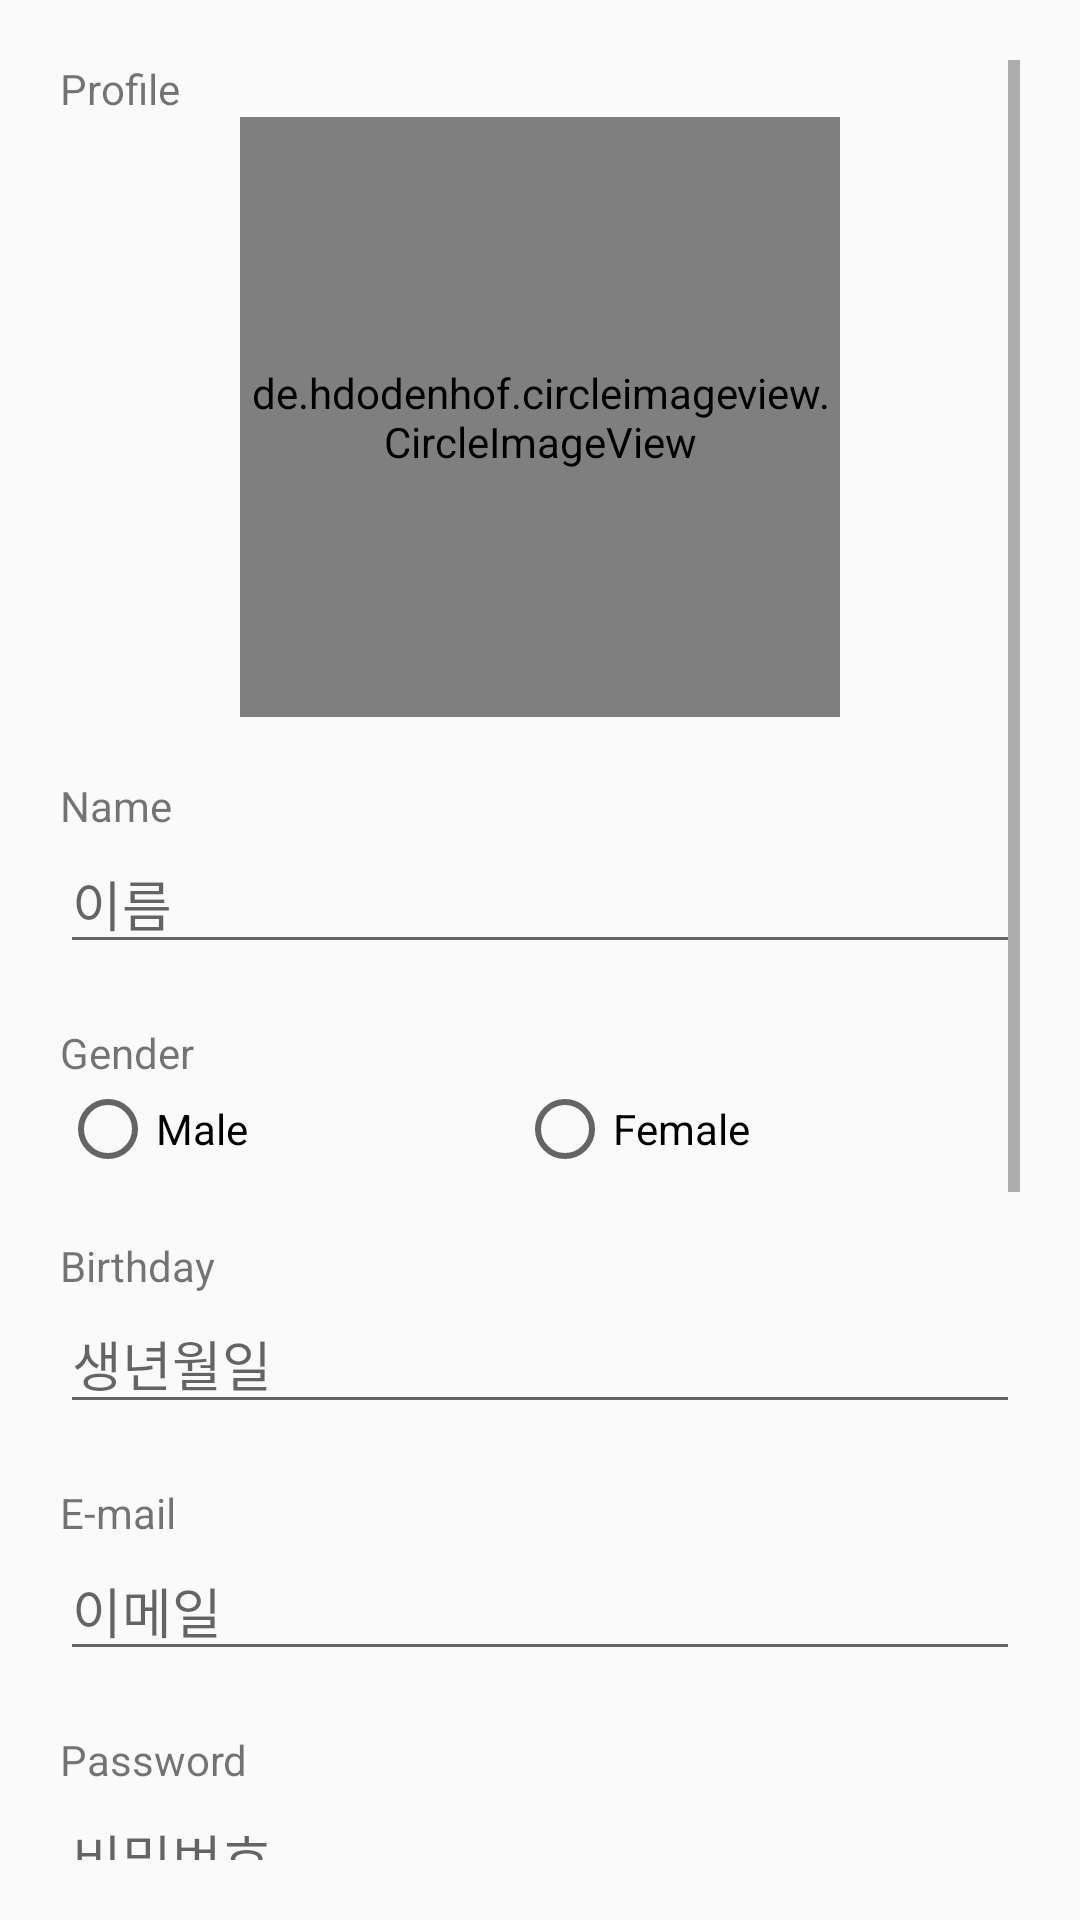

Android layout source for this screen:
<!-- AndroidManifest.xml: application theme Theme.AppCompat.Light.NoActionBar -->
<!-- res/layout/fragment_my.xml -->
<?xml version="1.0" encoding="utf-8"?>
<LinearLayout xmlns:android="http://schemas.android.com/apk/res/android"
    xmlns:app="http://schemas.android.com/apk/res-auto"
    xmlns:tools="http://schemas.android.com/tools"
    android:layout_width="match_parent"
    android:layout_height="match_parent"
    android:orientation="vertical"
    android:padding="20dp"
    tools:context=".MyFragment">

    <ScrollView
        android:layout_width="match_parent"
        android:layout_height="match_parent">

        <LinearLayout
            android:layout_width="match_parent"
            android:layout_height="wrap_content"
            android:orientation="vertical">

            <TextView
                android:id="@+id/textView10"
                android:layout_width="match_parent"
                android:layout_height="wrap_content"
                android:text="Profile " />

            <de.hdodenhof.circleimageview.CircleImageView
                android:id="@+id/imageView4"
                android:layout_width="200dp"
                android:layout_height="200dp"
                android:layout_gravity="center"
                android:layout_marginBottom="20dp"
                android:src="@drawable/ync_logo"
                tools:ignore="MissingClass" />

            <TextView
                android:id="@+id/textView6"
                android:layout_width="match_parent"
                android:layout_height="wrap_content"
                android:text="Name" />

            <EditText
                android:id="@+id/editText"
                android:layout_width="match_parent"
                android:layout_height="wrap_content"
                android:layout_marginBottom="20dp"
                android:ems="10"
                android:hint="이름"
                android:inputType="textPersonName" />

            <TextView
                android:id="@+id/textView7"
                android:layout_width="match_parent"
                android:layout_height="wrap_content"
                android:text="Gender" />

            <RadioGroup
                android:id="@+id/radioGroup"
                android:layout_width="match_parent"
                android:layout_height="wrap_content"
                android:layout_marginBottom="20dp"
                android:orientation="horizontal">

                <RadioButton
                    android:id="@+id/radioButton"
                    android:layout_width="wrap_content"
                    android:layout_height="wrap_content"
                    android:layout_weight="1"
                    android:text="Male" />

                <RadioButton
                    android:id="@+id/radioButton2"
                    android:layout_width="wrap_content"
                    android:layout_height="wrap_content"
                    android:layout_weight="1"
                    android:text="Female" />

            </RadioGroup>

            <TextView
                android:id="@+id/textView9"
                android:layout_width="match_parent"
                android:layout_height="wrap_content"
                android:text="Birthday" />

            <EditText
                android:id="@+id/editText2"
                android:layout_width="match_parent"
                android:layout_height="wrap_content"
                android:layout_marginBottom="20dp"
                android:ems="10"
                android:focusable="false"
                android:hint="생년월일"
                android:inputType="date" />

            <TextView
                android:id="@+id/textView8"
                android:layout_width="match_parent"
                android:layout_height="wrap_content"
                android:text="E-mail" />

            <EditText
                android:id="@+id/editText3"
                android:layout_width="match_parent"
                android:layout_height="wrap_content"
                android:layout_marginBottom="20dp"
                android:ems="10"
                android:hint="이메일"
                android:inputType="textEmailAddress" />

            <TextView
                android:id="@+id/textView11"
                android:layout_width="match_parent"
                android:layout_height="wrap_content"
                android:text="Password" />

            <EditText
                android:id="@+id/editText4"
                android:layout_width="match_parent"
                android:layout_height="wrap_content"
                android:layout_marginBottom="20dp"
                android:ems="10"
                android:hint="비밀번호"
                android:inputType="textPassword" />

            <TextView
                android:id="@+id/textView12"
                android:layout_width="match_parent"
                android:layout_height="wrap_content"
                android:text="Signature" />

            <FrameLayout
                android:id="@+id/signatureLayout"
                android:layout_width="match_parent"
                android:layout_height="200dp">

            </FrameLayout>

            <Button
                android:id="@+id/button"
                android:layout_width="match_parent"
                android:layout_height="wrap_content"
                android:text="지우기" />

            <Button
                android:id="@+id/save_btn"
                android:layout_width="match_parent"
                android:layout_height="wrap_content"
                android:text="저장하기"/>

        </LinearLayout>
    </ScrollView>

</LinearLayout>
<!-- resources referenced by this layout -->
<resources>
  <!-- drawable ync_logo: jpg bitmap (drawable, 8019 bytes) -->
</resources>
